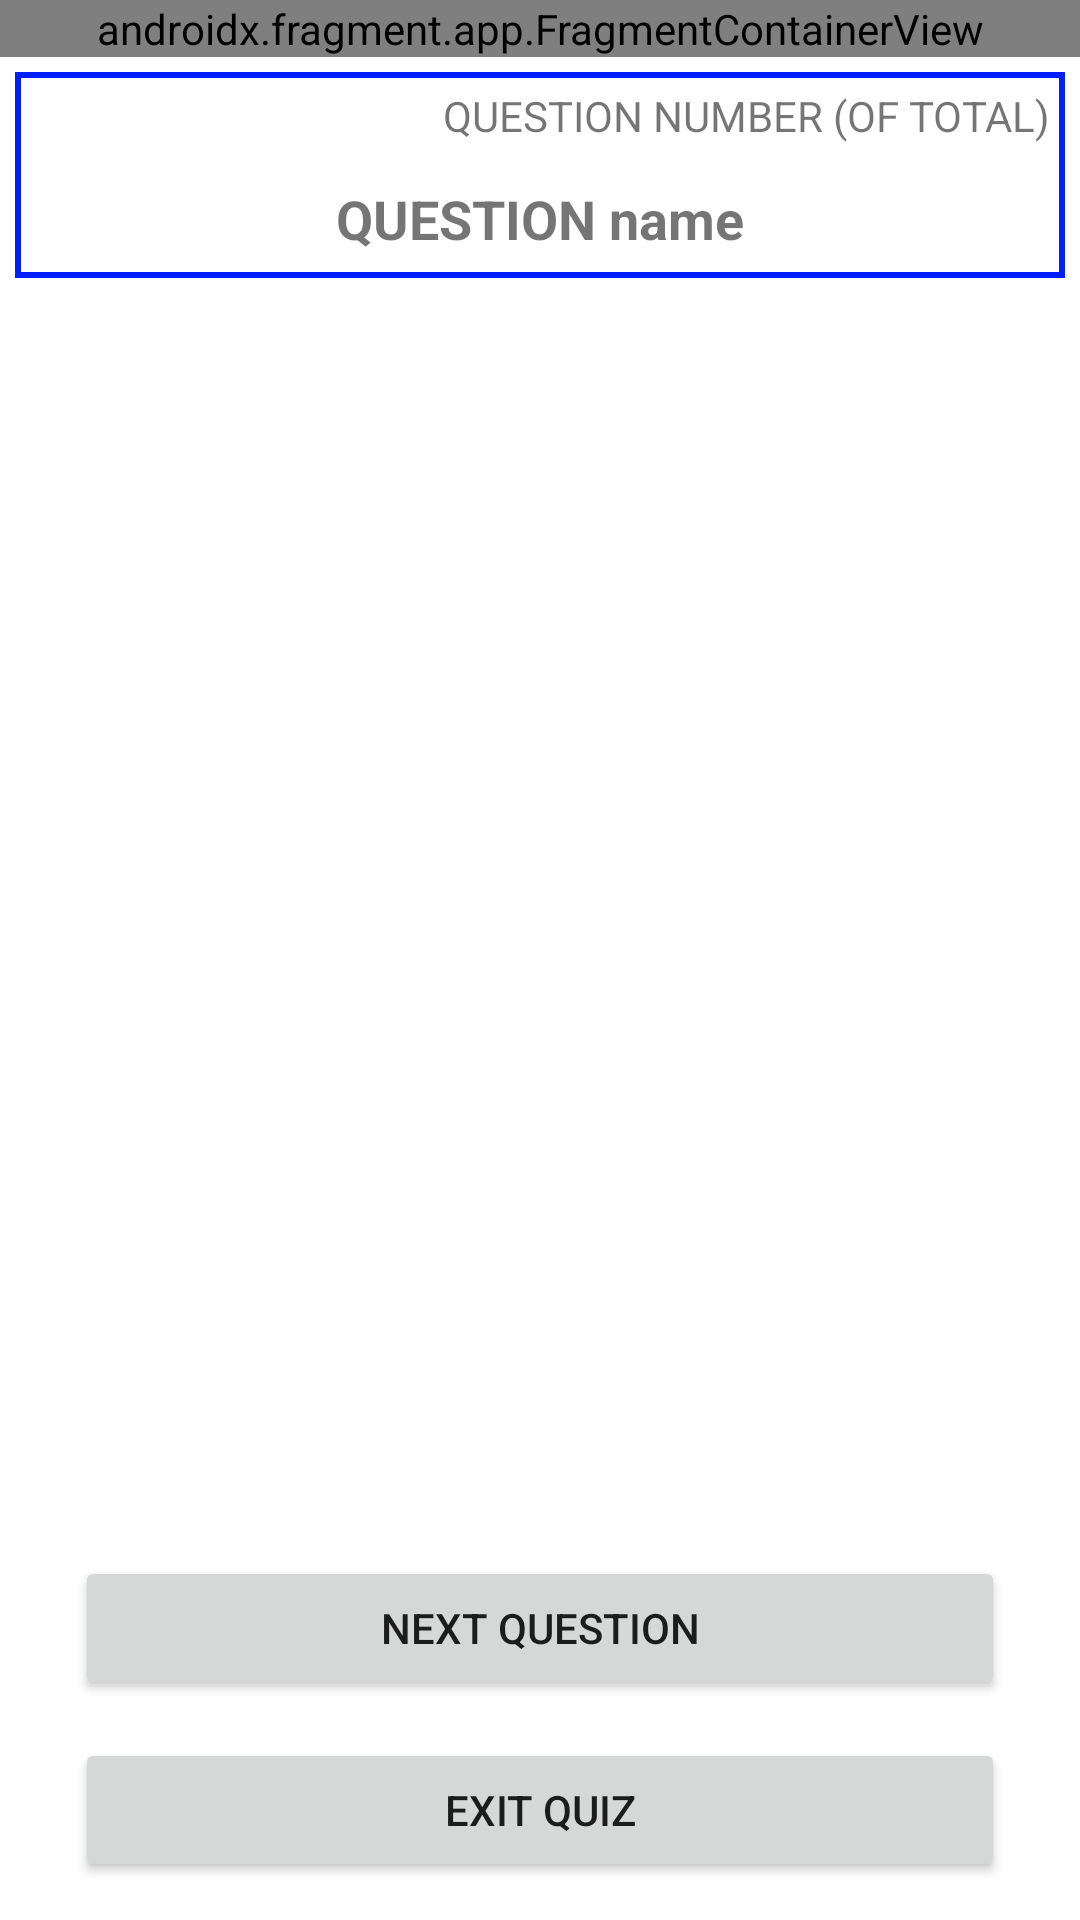

Here is an Android app screen rendered from its layout file. Give the layout XML and the strings, colors and styles it references.
<!-- AndroidManifest.xml: application theme Theme.CSY2061AS1 -->
<!-- res/layout/fragment_quiz_play.xml -->
<?xml version="1.0" encoding="utf-8"?>
<androidx.constraintlayout.widget.ConstraintLayout xmlns:android="http://schemas.android.com/apk/res/android"
    xmlns:tools="http://schemas.android.com/tools"
    android:layout_width="match_parent"
    android:layout_height="match_parent">

    <LinearLayout
        android:id="@+id/masterQuizPlayLayout"
        android:layout_width="match_parent"
        android:layout_height="match_parent"
        android:orientation="vertical">

        <androidx.fragment.app.FragmentContainerView
            android:id="@+id/userInfoContainer5"
            android:name="com.github.sebastiankg02.csy2061.as1.fragments.UserInfoFragment"
            android:layout_width="match_parent"
            android:layout_height="wrap_content"
            tools:layout="@layout/fragment_user_info" />

        <LinearLayout
            android:id="@+id/quizPlayLayout"
            android:layout_width="match_parent"
            android:layout_height="match_parent"
            android:layout_weight="3"
            android:orientation="vertical">

            <LinearLayout
                android:layout_width="match_parent"
                android:layout_height="wrap_content"
                android:layout_margin="5dp"
                android:background="@drawable/notes_item_border"
                android:orientation="vertical">

                <TextView
                    android:id="@+id/quizPlayID"
                    android:layout_width="match_parent"
                    android:layout_height="wrap_content"
                    android:layout_margin="5dp"
                    android:text="QUESTION NUMBER (OF TOTAL)"
                    android:textAlignment="textEnd" />

                <TextView
                    android:id="@+id/quizPlayQuestion"
                    android:layout_width="match_parent"
                    android:layout_height="wrap_content"
                    android:layout_margin="7.5dp"
                    android:text="QUESTION name"
                    android:textAlignment="center"
                    android:textSize="18sp"
                    android:textStyle="bold" />
            </LinearLayout>

            <androidx.recyclerview.widget.RecyclerView
                android:id="@+id/quizPlayRecycler"
                android:layout_width="match_parent"
                android:layout_height="match_parent"
                android:layout_weight="1">

            </androidx.recyclerview.widget.RecyclerView>

            <Button
                android:id="@+id/quizPlayNext"
                android:layout_width="match_parent"
                android:layout_height="wrap_content"
                android:layout_marginHorizontal="25dp"
                android:layout_marginVertical="12.5dp"
                android:layout_weight="0"
                android:text="@string/quiz_app_play_next_question" />

            <Button
                android:id="@+id/quizPlayBack"
                android:layout_width="match_parent"
                android:layout_height="wrap_content"
                android:layout_marginHorizontal="25dp"
                android:layout_marginBottom="12.5dp"
                android:layout_weight="0"
                android:text="@string/quiz_app_question_exit" />
        </LinearLayout>
    </LinearLayout>
</androidx.constraintlayout.widget.ConstraintLayout>
<!-- res/layout/fragment_user_info.xml (included above) -->
<?xml version="1.0" encoding="utf-8"?>
<androidx.constraintlayout.widget.ConstraintLayout xmlns:android="http://schemas.android.com/apk/res/android"
    xmlns:app="http://schemas.android.com/apk/res-auto"
    android:layout_width="match_parent"
    android:layout_height="match_parent">

    <LinearLayout
        android:layout_width="match_parent"
        android:layout_height="match_parent"
        android:orientation="vertical"
        android:padding="10dp"
        app:layout_constraintBottom_toBottomOf="parent"
        app:layout_constraintEnd_toEndOf="parent"
        app:layout_constraintStart_toStartOf="parent"
        app:layout_constraintTop_toTopOf="parent">

        <LinearLayout
            android:layout_width="match_parent"
            android:layout_height="match_parent"
            android:elevation="25dp"
            android:orientation="horizontal">

            <TextView
                android:id="@+id/userFullName"
                android:layout_width="wrap_content"
                android:layout_height="wrap_content"
                android:layout_weight="1"
                android:padding="10dp"
                android:text="USER'S FULL NAME"
                android:textStyle="bold" />

            <TextView
                android:id="@+id/userStageRole"
                android:layout_width="wrap_content"
                android:layout_height="wrap_content"
                android:layout_weight="1"
                android:padding="10dp"
                android:text="ROLE NAME"
                android:textAlignment="textEnd"
                android:textStyle="italic" />

        </LinearLayout>
    </LinearLayout>

</androidx.constraintlayout.widget.ConstraintLayout>
<!-- resources referenced by this layout -->
<resources>
  <!-- drawable notes_item_border (drawable) -->
  <?xml version="1.0" encoding="utf-8"?>
  <shape xmlns:android="http://schemas.android.com/apk/res/android"
      android:shape="rectangle">
      <solid android:color="@color/white" />
      <stroke
          android:width="2dp"
          android:color="@color/royal_blue" />
  </shape>
  <string name="quiz_app_play_next_question">Next Question</string>
  <string name="quiz_app_question_exit">Exit Quiz</string>
  <style name="Theme.CSY2061AS1" parent="Theme.MaterialComponents.DayNight.DarkActionBar">
          
          <item name="colorPrimary">@color/royal_blue</item>
          <item name="colorPrimaryVariant">@color/royal_blue2</item>
          <item name="colorOnPrimary">@color/white</item>
          
          <item name="colorSecondary">@color/teal_200</item>
          <item name="colorSecondaryVariant">@color/teal_700</item>
          <item name="colorOnSecondary">@color/black</item>
          
          <item name="android:statusBarColor">?attr/colorPrimaryVariant</item>
          
      </style>
  <color name="white">#FFFFFFFF</color>
  <color name="royal_blue">#FF001FFF</color>
  <color name="royal_blue2">#FF005FFF</color>
  <color name="teal_200">#FF03DAC5</color>
  <color name="teal_700">#FF018786</color>
  <color name="black">#FF000000</color>
</resources>
